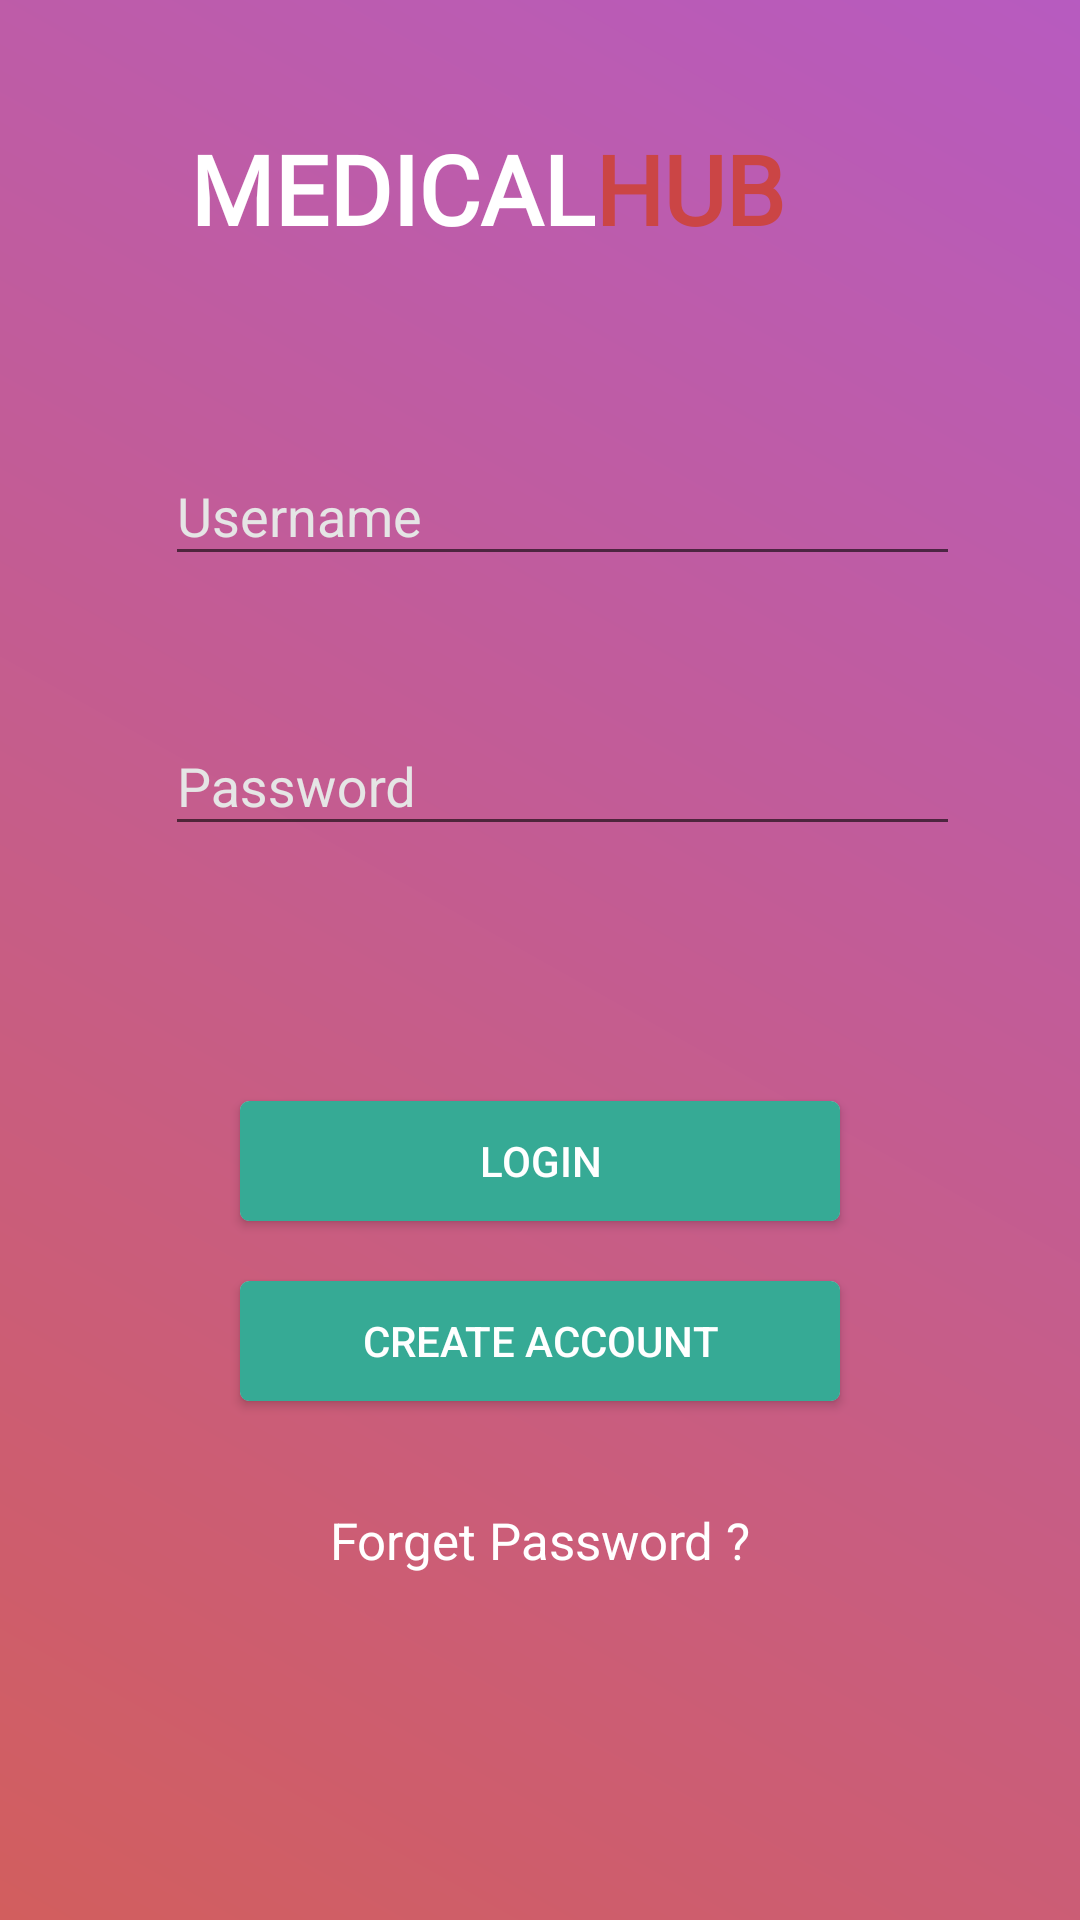

Here is an Android app screen rendered from its layout file. Give the layout XML and the strings, colors and styles it references.
<!-- AndroidManifest.xml: activity theme AppTheme.NoActionBar -->
<!-- res/layout/activity_main.xml -->
<?xml version="1.0" encoding="utf-8"?>
<android.support.constraint.ConstraintLayout xmlns:android="http://schemas.android.com/apk/res/android"
    xmlns:app="http://schemas.android.com/apk/res-auto"
    xmlns:tools="http://schemas.android.com/tools"
    android:layout_width="match_parent"
    android:layout_height="match_parent"
    android:background="@drawable/scerrn_background"
    tools:context="com.example.crazynet.medicalhub.MainActivity">


    <TextView
        android:id="@+id/txt_name"
        android:layout_width="wrap_content"
        android:layout_height="70dp"
        android:layout_marginTop="28dp"
        android:fontFamily="@font/aldrichregular"
        android:gravity="center"
        android:text="MEDICAL"
        android:textColor="@color/white"
        android:textSize="32sp"
        android:textStyle="bold"
        app:layout_constraintLeft_toLeftOf="parent"
        app:layout_constraintRight_toRightOf="@id/txt_name_hub"
        app:layout_constraintTop_toTopOf="parent" />

    <TextView
        android:id="@+id/txt_name_hub"
        android:layout_width="wrap_content"
        android:layout_height="70dp"
        android:layout_marginTop="28dp"
        android:fontFamily="@font/aldrichregular"
        android:gravity="center"
        android:text="HUB"
        android:textColor="@color/red"
        android:textSize="32sp"
        android:textStyle="bold"
        app:layout_constraintLeft_toRightOf="@id/txt_name"
        app:layout_constraintTop_toTopOf="parent" />



    <android.support.design.widget.TextInputLayout
        android:id="@+id/user_input"
        android:layout_width="wrap_content"
        android:layout_height="wrap_content"
        app:layout_constraintLeft_toLeftOf="parent"
        app:layout_constraintTop_toBottomOf="@id/txt_name"
        app:layout_constraintRight_toRightOf="parent"
        android:layout_marginLeft="@dimen/margin_start_end"
        android:layout_marginStart="@dimen/margin_start_end"
        android:layout_marginTop="38dp"
        style="@style/EditTextHint"
        app:backgroundTint="@color/dark_white"
        app:hintTextAppearance="@style/TextAppearance.App.TextInputLayout"
        >

        <android.support.design.widget.TextInputEditText
            android:id="@+id/username"
            android:layout_width="265dp"
            android:layout_height="wrap_content"
            android:textColor="@color/dark_white"
            android:textColorHint="@color/white"
            android:hint="@string/Username"
            />
    </android.support.design.widget.TextInputLayout>



    <android.support.design.widget.TextInputLayout
        android:id="@+id/input_pass"
        android:layout_width="wrap_content"
        android:layout_height="wrap_content"
        app:layout_constraintLeft_toLeftOf="parent"
        app:layout_constraintTop_toBottomOf="@id/user_input"
        app:layout_constraintRight_toRightOf="parent"
        style="@style/EditTextHint"
        android:layout_marginLeft="@dimen/margin_start_end"
        android:layout_marginStart="@dimen/margin_start_end"
        android:layout_marginTop="34dp"
        app:backgroundTint="@color/dark_white"
        app:hintTextAppearance="@style/TextAppearance.App.TextInputLayout"
        >

        <android.support.design.widget.TextInputEditText
            android:id="@+id/password"
            android:layout_width="265dp"
            android:layout_height="wrap_content"
            android:textColor="@color/dark_white"
            android:hint="@string/Password"
            android:inputType="textPassword"
            android:textColorHint="@color/white"
            />

    </android.support.design.widget.TextInputLayout>

   <android.support.v7.widget.CardView
       android:id="@+id/login_card"
       android:layout_width="@dimen/button_width"
       android:layout_height="@dimen/button_hight"
       app:cardCornerRadius="3dp"
       android:elevation="@dimen/elevation_corner"
       android:layout_marginTop="85dp"
       app:layout_constraintTop_toBottomOf="@id/input_pass"
       app:layout_constraintRight_toRightOf="parent"
       app:layout_constraintLeft_toLeftOf="parent">

       <Button
           android:id="@+id/button_login"
           android:layout_width="match_parent"
           android:layout_height="match_parent"
           android:text="@string/Login"
           android:textColor="@color/white"
           android:background="@drawable/btn_back"/>

   </android.support.v7.widget.CardView>

    <android.support.v7.widget.CardView
        android:id="@+id/sign_card"
        android:layout_width="@dimen/button_width"
        android:layout_height="@dimen/button_hight"
        app:cardCornerRadius="3dp"
        android:elevation="@dimen/elevation_corner"
        android:layout_marginTop="20dp"
        app:layout_constraintTop_toBottomOf="@id/login_card"
        app:layout_constraintRight_toRightOf="parent"
        app:layout_constraintLeft_toLeftOf="parent">

        <Button
            android:id="@+id/button_createAccount"
            android:layout_width="match_parent"
            android:layout_height="match_parent"
            android:text="@string/createAccount"
            android:textColor="@color/white"
            android:background="@drawable/btn_back"/>

    </android.support.v7.widget.CardView>


    <TextView
        android:id="@+id/forget_password"
        android:layout_width="wrap_content"
        android:layout_height="wrap_content"
        android:text="@string/forgetPassword"
        android:textSize="17sp"
        android:textColor="@color/white"
        app:layout_constraintTop_toBottomOf="@id/sign_card"
        app:layout_constraintRight_toRightOf="@id/sign_card"
        app:layout_constraintLeft_toLeftOf="@id/sign_card"
        android:layout_marginTop="35dp"
        />


</android.support.constraint.ConstraintLayout>
<!-- resources referenced by this layout -->
<resources>
  <color name="dark_white">#E5E5E5</color>
  <color name="red">#CB4545</color>
  <color name="white">#fff</color>
  <dimen name="button_hight">40dp</dimen>
  <dimen name="button_width">200dp</dimen>
  <dimen name="elevation_corner">10dp</dimen>
  <dimen name="margin_start_end">15dp</dimen>
  <!-- drawable btn_back (drawable) -->
  <?xml version="1.0" encoding="utf-8"?>
  <shape xmlns:android="http://schemas.android.com/apk/res/android">
      <solid android:color="@color/green"/>
  
      <padding android:left="0dp" android:top="0dp"
          android:right="0dp" android:bottom="0dp" />
  </shape>
  <!-- drawable scerrn_background (drawable) -->
  <?xml version="1.0" encoding="utf-8"?>
  <shape xmlns:android="http://schemas.android.com/apk/res/android"
      android:shape="rectangle">
      <gradient
          android:startColor="@color/red_light"
          android:endColor="@color/purple_light"
          android:angle="45" />
  </shape>
  <string name="Login">Login</string>
  <string name="Password">Password</string>
  <string name="Username">Username</string>
  <string name="createAccount">Create Account</string>
  <string name="forgetPassword">Forget Password ? </string>
  <style name="EditTextHint" parent="TextAppearance.AppCompat">
          <item name="colorAccent">@android:color/white</item>
          <item name="android:textColorHint">@color/dark_white</item>
          <item name="colorControlNormal">@color/dark_white</item>
          <item name="colorControlActivated">@color/purple</item>
          <item name="colorControlHighlight">@color/dark_white</item>
      </style>
  <style name="TextAppearance.App.TextInputLayout" parent="@android:style/TextAppearance">
      <item name="android:textColor">@color/white</item>
      </style>
  <style name="AppTheme.NoActionBar">
          <item name="windowActionBar">false</item>
          <item name="windowNoTitle">true</item>
          <item name="android:statusBarColor">#9a3ba3</item>
      </style>
  <color name="green">#36AA95</color>
  <color name="red_light">#ddCB4545</color>
  <color name="purple_light">#ddAC42B6</color>
  <color name="purple">#AC42B6</color>
</resources>
